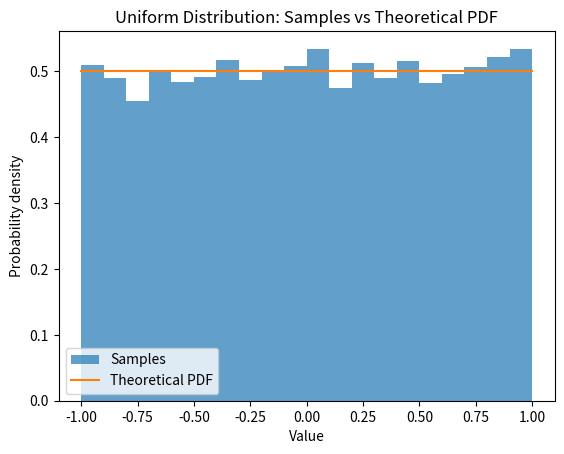
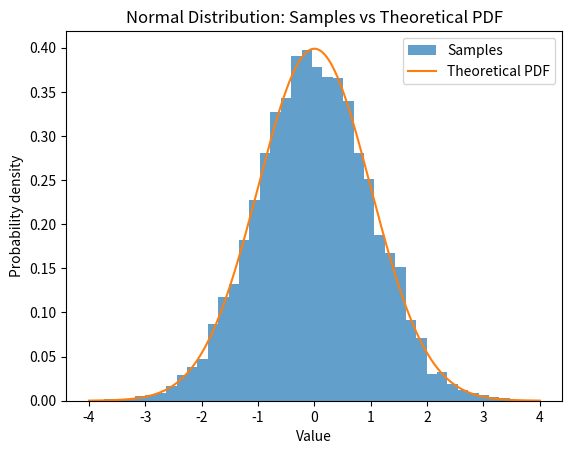

Reproduce these figures in Python, in order.
import numpy as np
import matplotlib.pyplot as plt
from scipy.stats import uniform, norm

rng = np.random.default_rng(82)
number_of_samples = 10_000
lower_bound = -1.0
upper_bound = 1.0

uniform_samples = rng.uniform(lower_bound, upper_bound, number_of_samples)
print("Number of samples:", len(uniform_samples))
print("First 10 samples:", uniform_samples[:10])

uniform_x_values = np.linspace(lower_bound, upper_bound, 500)
uniform_theoretical_density = uniform.pdf(uniform_x_values, loc=lower_bound, scale=(upper_bound - lower_bound))
print("First theoretical densities:", uniform_theoretical_density[:5])

plt.hist(uniform_samples, bins=20, density=True, label="Samples", alpha=0.7)
plt.plot(uniform_x_values, uniform_theoretical_density, label="Theoretical PDF")
plt.xlabel("Value")
plt.ylabel("Probability density")
plt.title("Uniform Distribution: Samples vs Theoretical PDF")
plt.legend()
plt.show()

normal_mean = 0.0
normal_standard_deviation = 1.0

normal_samples = rng.normal(normal_mean, normal_standard_deviation, number_of_samples)
print("First 10 normal samples:", normal_samples[:10])

normal_x_values = np.linspace(-4.0, 4.0, 500)
normal_theoretical_density = norm.pdf(normal_x_values, loc=normal_mean, scale=normal_standard_deviation)

plt.hist(normal_samples, bins=40, density=True, alpha=0.7, label="Samples")
plt.plot(normal_x_values, normal_theoretical_density, label="Theoretical PDF")

plt.xlabel("Value")
plt.ylabel("Probability density")
plt.title("Normal Distribution: Samples vs Theoretical PDF")
plt.legend()
plt.show()

cdf_at_upper_bound = norm.cdf(upper_bound, loc=normal_mean, scale=normal_standard_deviation)
cdf_at_lower_bound = norm.cdf(lower_bound, loc=normal_mean, scale=normal_standard_deviation)

probability_between_minus_one_and_one = cdf_at_upper_bound - cdf_at_lower_bound
print("P(-1 <= X <= 1):", probability_between_minus_one_and_one)

inside_interval = (normal_samples >= lower_bound) & (normal_samples <= upper_bound)
number_inside_interval = np.sum(inside_interval)
empirical_probability = number_inside_interval / number_of_samples
print("Empirical P(-1 <= X <= 1):", empirical_probability)
print("Theoretical P(-1 <= X <= 1):", probability_between_minus_one_and_one)

assert np.isclose(empirical_probability, probability_between_minus_one_and_one, atol=0.02)
